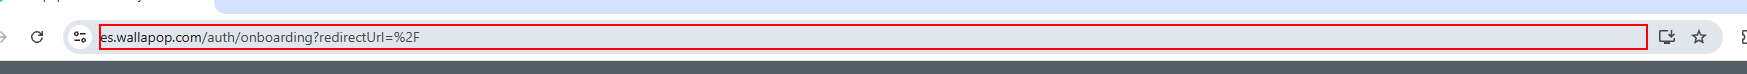
Task: Proceso que se encarga de resubir los articulos de wallapop
Workflow: UploadItemToQueue

Step 1: type "[in_Config("WallapopProductsWeb").toString()+ "[k(enter)]"]" into the editable text (chrome.exe)

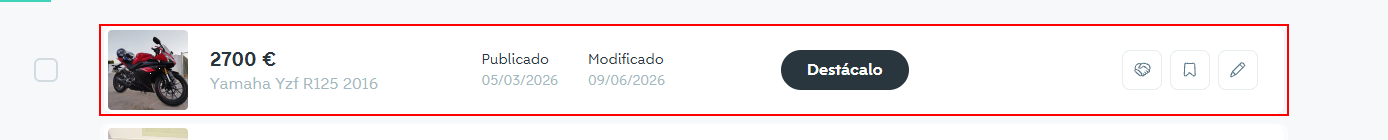
Step 2: find the element (chrome.exe)

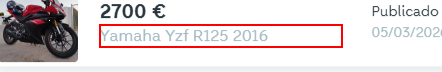
Step 3: get-text from the element (chrome.exe)

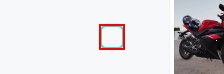
Step 4 [then]: click on the element (chrome.exe)

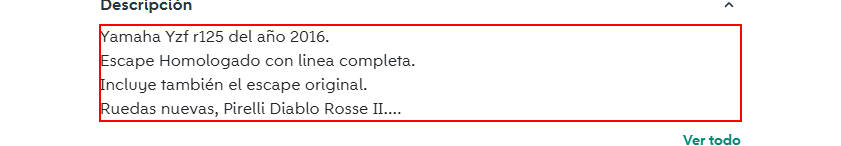
Step 5: get-text from the element in window 'Despiece*' (chrome.exe)

Step 6: type "[in_Config("WallapopProductsWeb").toString()+ "[k(enter)]"]" into the editable text (chrome.exe) (same screen as step 1)

Step 7: find the element (chrome.exe) (same screen as step 2)
